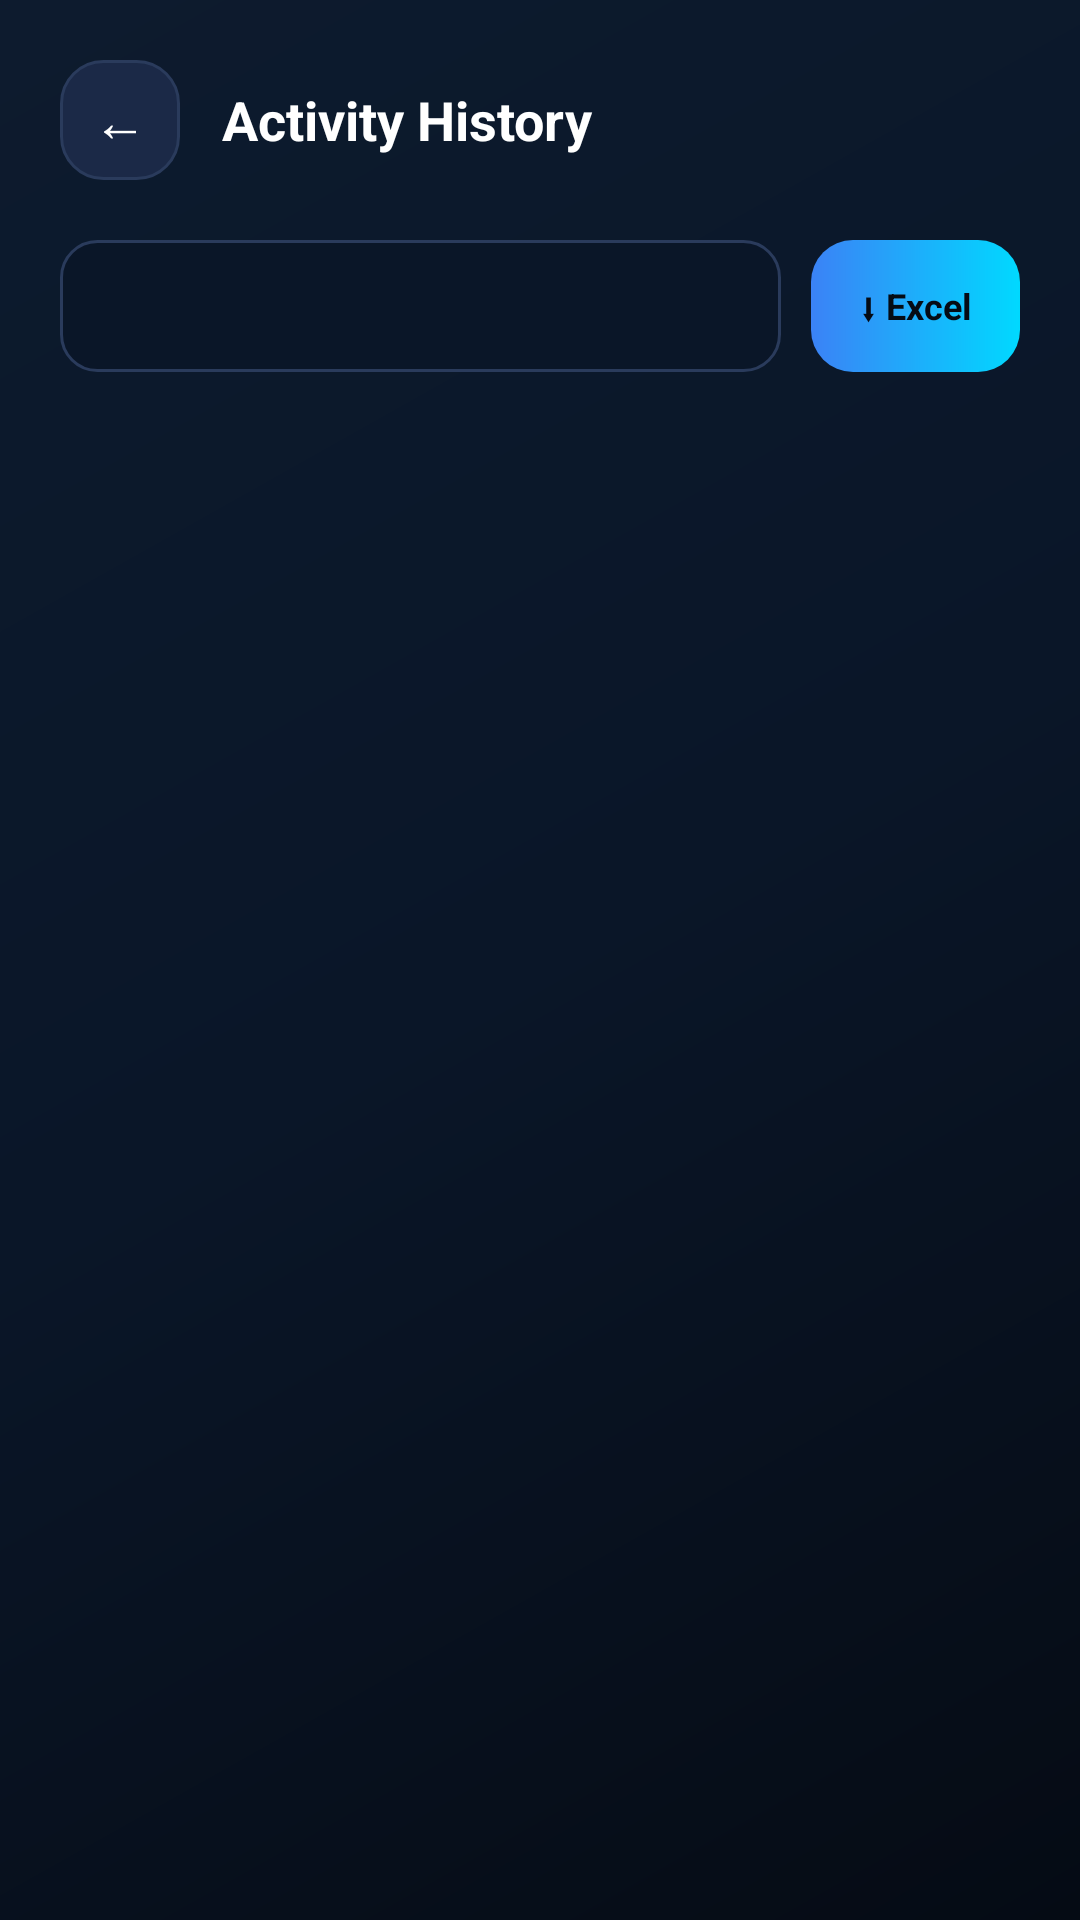

This screen was rendered from an Android layout file. Write that file and the resources it references.
<!-- AndroidManifest.xml: application theme Theme.SecureTrace -->
<!-- res/layout/activity_activity_history.xml -->
<?xml version="1.0" encoding="utf-8"?>
<LinearLayout xmlns:android="http://schemas.android.com/apk/res/android"
    android:layout_width="match_parent"
    android:layout_height="match_parent"
    android:background="@drawable/bg_screen_gradient"
    android:orientation="vertical">

    <LinearLayout
        android:layout_width="match_parent"
        android:layout_height="wrap_content"
        android:orientation="horizontal"
        android:padding="20dp"
        android:gravity="center_vertical">

        <TextView
            android:id="@+id/btnBack"
            android:layout_width="40dp"
            android:layout_height="40dp"
            android:background="@drawable/bg_glass_card_light"
            android:gravity="center"
            android:text="←"
            android:textColor="@color/text_primary"
            android:textSize="18sp"/>

        <TextView
            android:layout_width="0dp"
            android:layout_height="wrap_content"
            android:layout_marginStart="14dp"
            android:layout_weight="1"
            android:text="Activity History"
            android:textColor="@color/text_primary"
            android:textSize="18sp"
            android:textStyle="bold"/>

    </LinearLayout>

    <LinearLayout
        android:layout_width="match_parent"
        android:layout_height="wrap_content"
        android:orientation="horizontal"
        android:paddingHorizontal="20dp"
        android:paddingBottom="12dp"
        android:gravity="center_vertical">

        <Spinner
            android:id="@+id/spinnerDays"
            android:layout_width="0dp"
            android:layout_height="44dp"
            android:layout_weight="1"
            android:layout_marginEnd="10dp"
            android:background="@drawable/bg_input"
            android:popupBackground="@color/card_glass"
            android:spinnerMode="dropdown"/>

        <TextView
            android:id="@+id/btnDownload"
            android:layout_width="wrap_content"
            android:layout_height="44dp"
            android:background="@drawable/bg_button_primary"
            android:gravity="center"
            android:paddingHorizontal="16dp"
            android:text="⬇ Excel"
            android:textColor="@color/bg_dark"
            android:textSize="12sp"
            android:textStyle="bold"/>

    </LinearLayout>

    <androidx.recyclerview.widget.RecyclerView
        android:id="@+id/rvHistory"
        android:layout_width="match_parent"
        android:layout_height="0dp"
        android:layout_weight="1"
        android:paddingHorizontal="20dp"/>

</LinearLayout>
<!-- resources referenced by this layout -->
<resources>
  <color name="bg_dark">#050B14</color>
  <color name="card_glass">#16213E</color>
  <color name="text_primary">#FFFFFF</color>
  <!-- drawable bg_button_primary (drawable) -->
  <?xml version="1.0" encoding="utf-8"?>
  <shape xmlns:android="http://schemas.android.com/apk/res/android">
      <gradient
          android:startColor="@color/accent_blue"
          android:endColor="@color/accent_cyan"
          android:angle="0"/>
      <corners android:radius="14dp"/>
  </shape>
  <!-- drawable bg_glass_card_light (drawable) -->
  <?xml version="1.0" encoding="utf-8"?>
  <shape xmlns:android="http://schemas.android.com/apk/res/android">
      <solid android:color="@color/card_glass_light"/>
      <stroke android:width="1dp" android:color="@color/card_border"/>
      <corners android:radius="14dp"/>
  </shape>
  <!-- drawable bg_input (drawable) -->
  <?xml version="1.0" encoding="utf-8"?>
  <shape xmlns:android="http://schemas.android.com/apk/res/android">
      <solid android:color="@color/bg_secondary"/>
      <stroke android:width="1dp" android:color="@color/card_border"/>
      <corners android:radius="12dp"/>
  </shape>
  <!-- drawable bg_screen_gradient (drawable) -->
  <?xml version="1.0" encoding="utf-8"?>
  <shape xmlns:android="http://schemas.android.com/apk/res/android" android:shape="rectangle">
      <gradient
          android:startColor="#050B14"
          android:centerColor="#0A1628"
          android:endColor="#0D1B2E"
          android:angle="135"/>
  </shape>
  <style name="Theme.SecureTrace" parent="Theme.MaterialComponents.DayNight.NoActionBar">
          <item name="colorPrimary">@color/accent_cyan</item>
          <item name="colorPrimaryDark">@color/bg_header</item>
          <item name="colorAccent">@color/accent_blue</item>
          <item name="android:windowBackground">@color/bg_dark</item>
          <item name="android:statusBarColor">@color/bg_dark</item>
      </style>
  <color name="accent_blue">#3B82F6</color>
  <color name="accent_cyan">#00D9FF</color>
  <color name="card_glass_light">#1B2947</color>
  <color name="card_border">#2A3B5C</color>
  <color name="bg_secondary">#0A1628</color>
  <color name="bg_header">#0D1B2E</color>
</resources>
